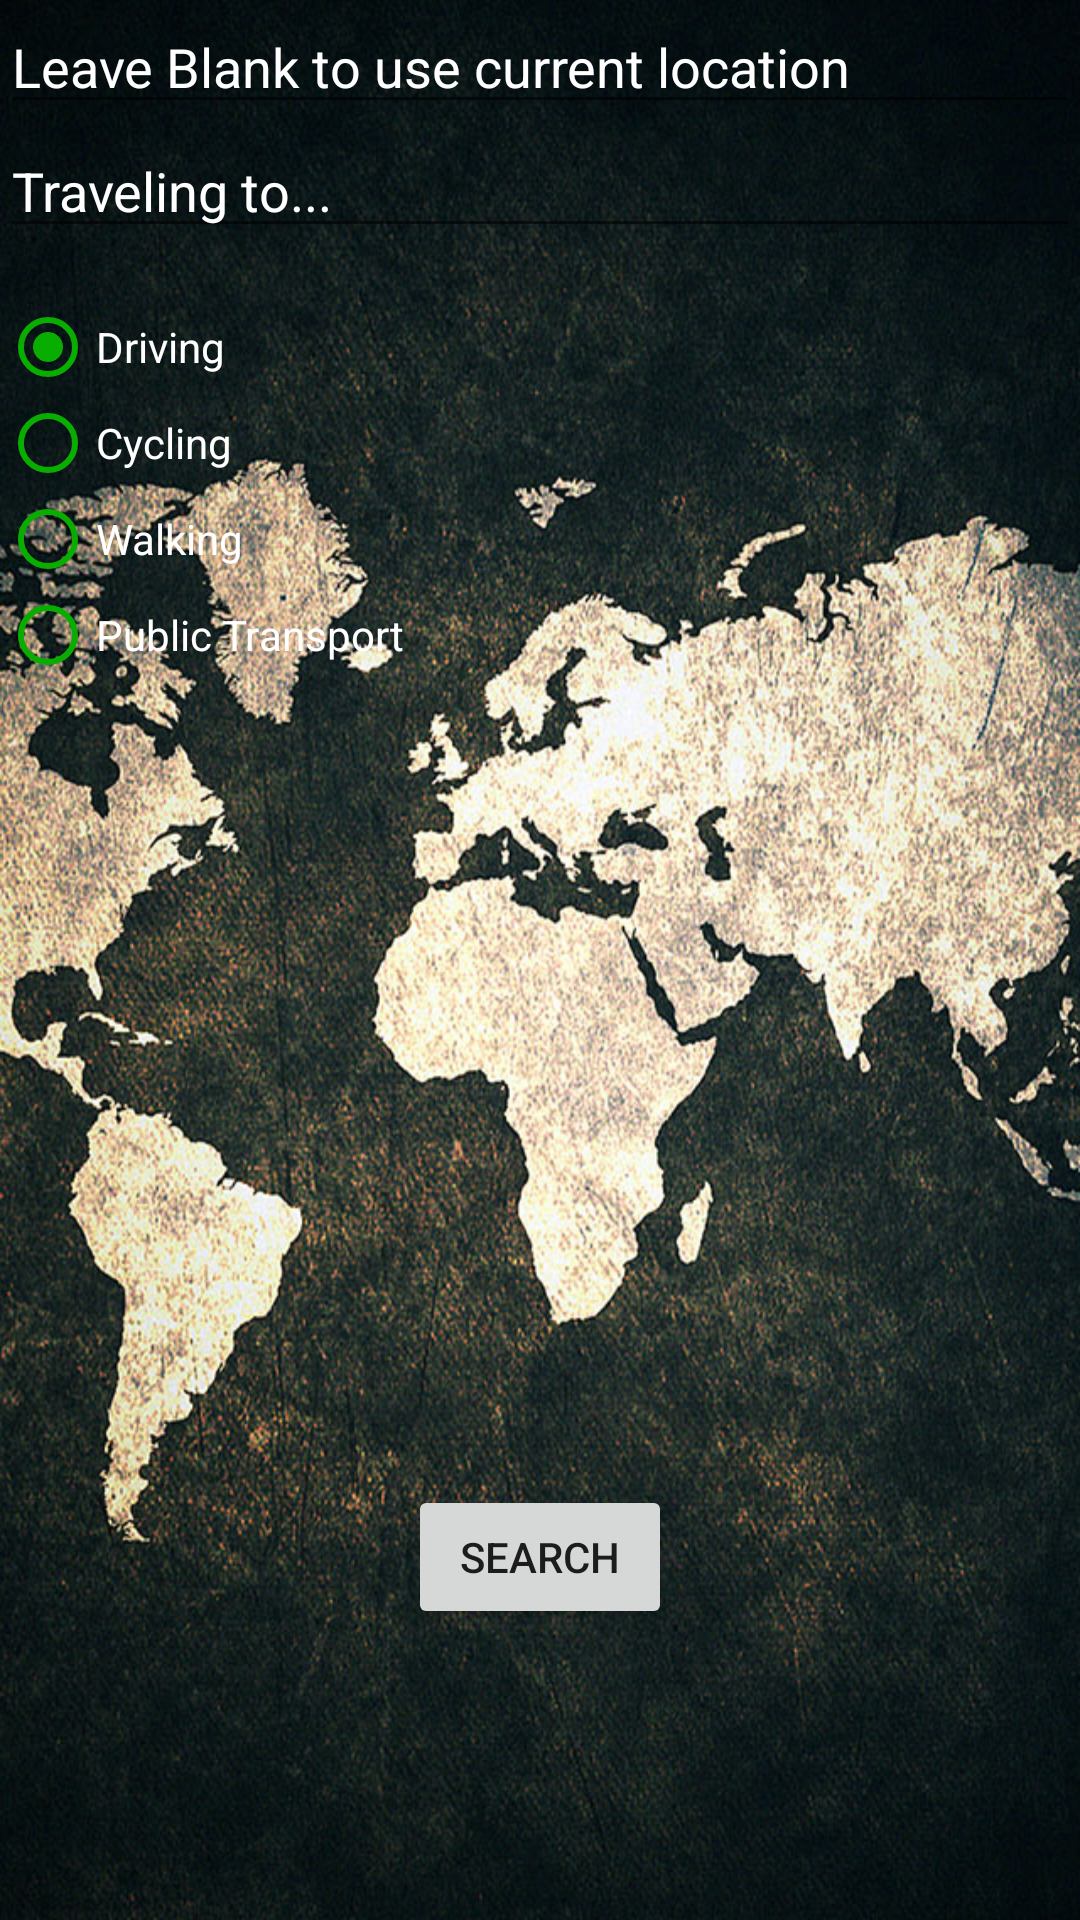

Produce the Android XML layout that renders to this screen, including the resource entries it uses.
<!-- AndroidManifest.xml: activity theme AppTheme -->
<!-- res/layout/activity_distance.xml -->
<RelativeLayout xmlns:android="http://schemas.android.com/apk/res/android"
    xmlns:tools="http://schemas.android.com/tools"
    android:layout_width="match_parent"
    android:layout_height="match_parent"
    tools:context=".DistanceActivity"
    android:background="@drawable/distancebackground"
    >
    <Button
        android:id="@+id/button2"
        android:layout_width="wrap_content"
        android:layout_height="wrap_content"
        android:layout_alignParentBottom="true"
        android:layout_centerHorizontal="true"
        android:layout_marginBottom="97dp"
        android:text="Search" />

    <AutoCompleteTextView
        android:id="@+id/autocomplete"
        android:layout_width="match_parent"
        android:layout_height="wrap_content"
        android:layout_alignParentStart="true"
        android:hint="Leave Blank to use current location"
        android:textColor="#FFFFFF"
        android:textColorHint="#FFFFFF" />

    <AutoCompleteTextView
        android:id="@+id/autocomplete2"
        android:layout_width="match_parent"
        android:layout_height="wrap_content"
        android:layout_alignParentStart="true"
        android:layout_below="@+id/autocomplete"
        android:hint="Traveling to..."
        android:textColor="#FFFFFF"
        android:textColorHint="#FFFFFF" />

    <RadioGroup
        android:id="@+id/radioButton"
        android:layout_width="fill_parent"
        android:layout_height="wrap_content"
        android:layout_alignParentEnd="true"
        android:layout_below="@+id/autocomplete2"
        android:layout_marginEnd="13dp"
        android:orientation="vertical">

        <RadioButton
            android:id="@+id/radioButton1"
            android:layout_width="wrap_content"
            android:layout_height="wrap_content"
            android:layout_marginTop="17dp"
            android:buttonTint="#08AD00"
            android:checked="true"
            android:text="Driving"
            android:textColor="#FFFFFF" />

        <RadioButton
            android:id="@+id/radioButton2"
            android:layout_width="wrap_content"
            android:layout_height="wrap_content"
            android:buttonTint="#08AD00"
            android:text="Cycling"
            android:textColor="#FFFFFF" />

        <RadioButton
            android:id="@+id/radioButton3"
            android:layout_width="wrap_content"
            android:layout_height="wrap_content"
            android:buttonTint="#08AD00"
            android:text="Walking"
            android:textColor="#FFFFFF" />

        <RadioButton
            android:id="@+id/radioButton4"
            android:layout_width="wrap_content"
            android:layout_height="wrap_content"
            android:buttonTint="#08AD00"
            android:text="Public Transport"
            android:textColor="#FFFFFF" />
    </RadioGroup>

    <ImageView
        android:layout_width="wrap_content"
        android:layout_height="wrap_content"
        android:layout_gravity="right"
        android:src="@drawable/powered_by_google_light"
        android:layout_alignParentBottom="true"
        android:layout_alignParentEnd="true" />

</RelativeLayout>
<!-- resources referenced by this layout -->
<resources>
  <!-- drawable distancebackground: jpg bitmap (drawable, 266128 bytes) -->
  <style name="AppTheme" parent="Theme.AppCompat.Light.DarkActionBar">
          
          <item name="colorPrimary">@color/colorPrimary</item>
          <item name="colorPrimaryDark">@color/colorPrimaryDark</item>
          <item name="colorAccent">@color/colorAccent</item>
  
      </style>
  <color name="colorPrimary">#9C9C9C</color>
  <color name="colorPrimaryDark">#858585</color>
  <color name="colorAccent">#BABABA</color>
</resources>
